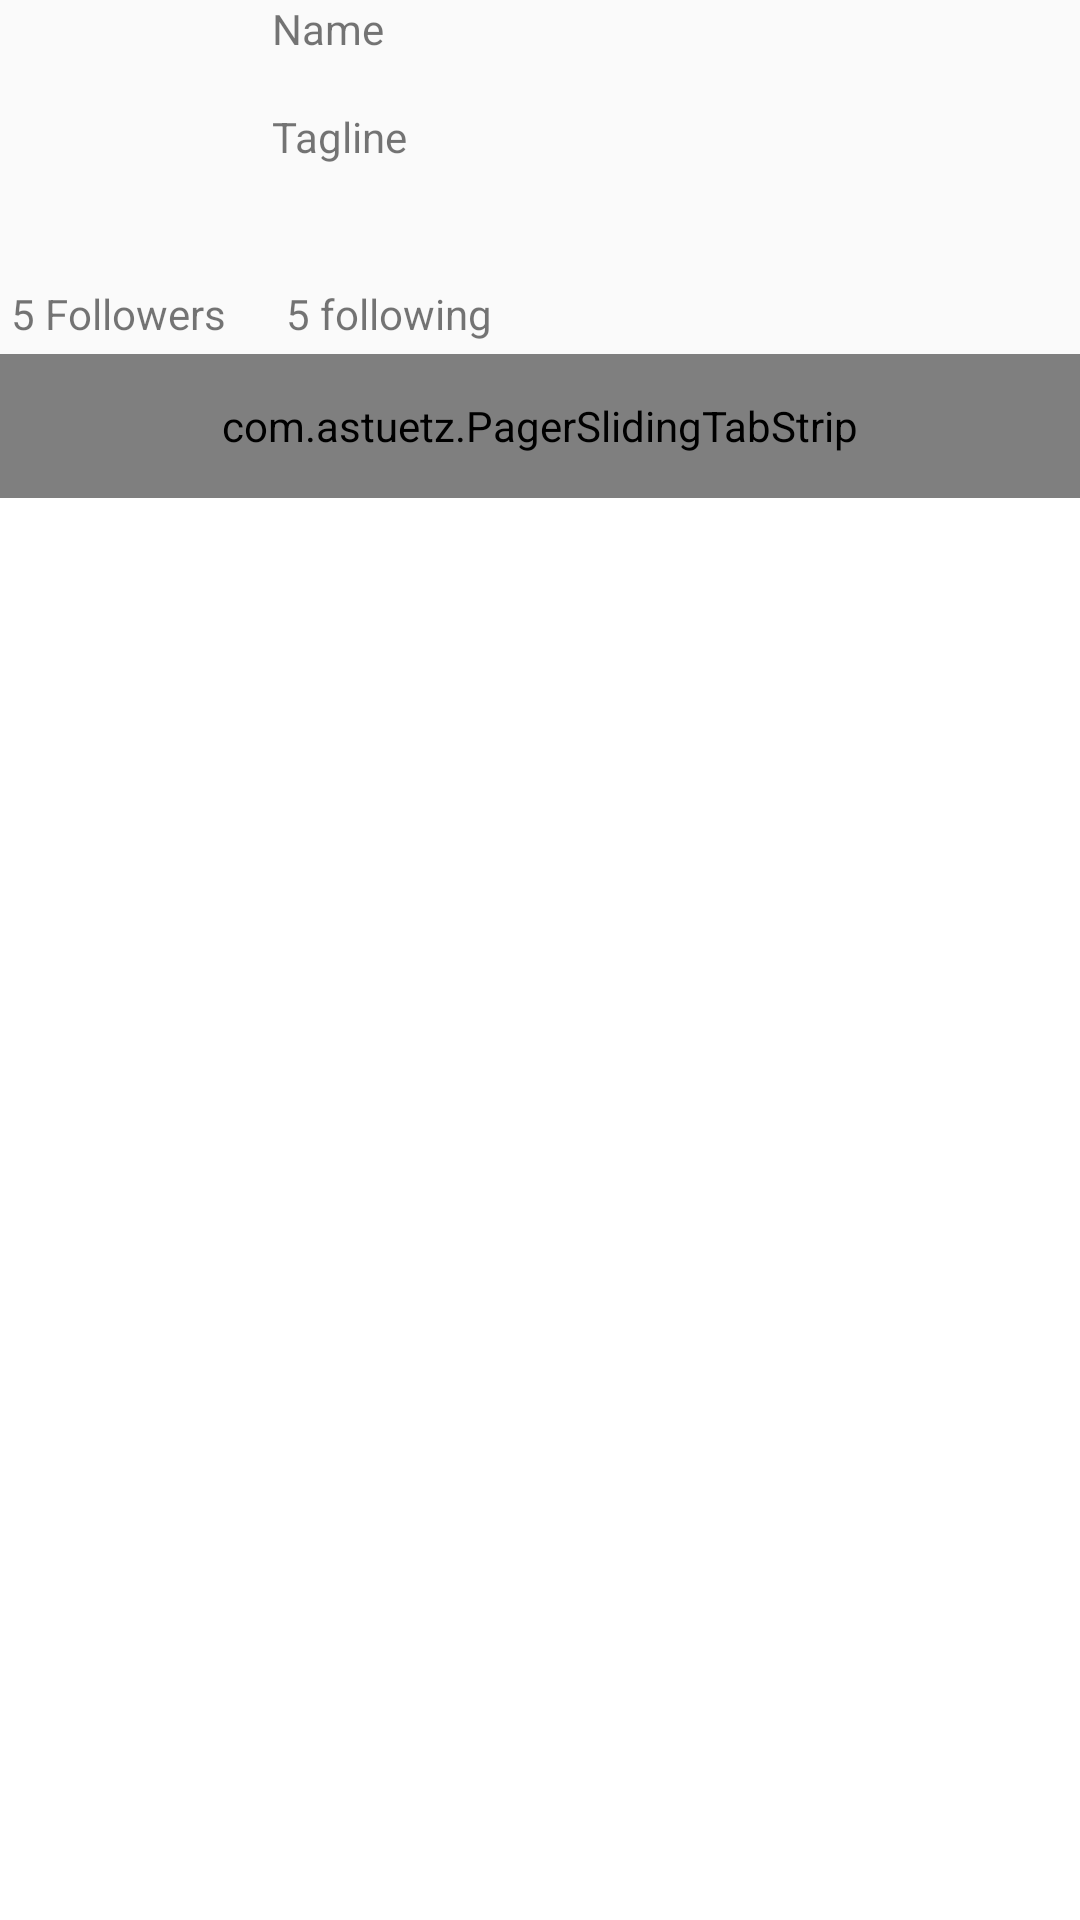

This screen was rendered from an Android layout file. Write that file and the resources it references.
<!-- AndroidManifest.xml: application theme AppTheme -->
<!-- res/layout/activity_profile.xml -->
<?xml version="1.0" encoding="utf-8"?>
<RelativeLayout xmlns:android="http://schemas.android.com/apk/res/android"
    xmlns:tools="http://schemas.android.com/tools"
    android:layout_width="match_parent"
    android:layout_height="match_parent"
    xmlns:app="http://schemas.android.com/apk/res-auto"
    android:paddingBottom="@dimen/activity_vertical_margin"
    android:paddingLeft="@dimen/activity_horizontal_margin"
    android:paddingRight="@dimen/activity_horizontal_margin"
    android:paddingTop="@dimen/activity_vertical_margin"
    android:id="@+id/rlUserHeader"
    tools:context="com.codepath.apps.twitterclient.ProfileActivity">


    <RelativeLayout
        android:layout_width="match_parent"
        android:layout_height="wrap_content"
        android:layout_alignParentTop="true"
        android:layout_alignParentLeft="true"
        android:layout_alignParentStart="true"
        android:id="@+id/relativeLayout">

        <ImageView
            android:layout_width="75dp"
            android:layout_height="75dp"
            android:id="@+id/ivProfileImage"
            android:layout_margin="8dp" />

        <TextView
            android:layout_width="wrap_content"
            android:layout_height="wrap_content"
            android:id="@+id/tvFullname"
            android:text="Name"
            android:layout_alignParentTop="true"
            android:layout_toRightOf="@+id/ivProfileImage"
            android:layout_toEndOf="@+id/ivProfileImage" />

        <TextView
            android:layout_width="wrap_content"
            android:layout_height="wrap_content"
            android:id="@+id/tvTagline"
            android:text="Tagline"
            android:maxLines="2"
            android:layout_centerVertical="true"
            android:layout_toRightOf="@+id/ivProfileImage"
            android:layout_toEndOf="@+id/ivProfileImage" />

    </RelativeLayout>

    <com.astuetz.PagerSlidingTabStrip
        android:id="@+id/tabs"
        app:pstsShouldExpand="true"
        app:pstsTextAllCaps="true"
        android:layout_width="match_parent"
        android:layout_height="48dp"
        android:layout_below="@+id/llCounts"
        android:layout_alignParentLeft="true"
        android:layout_alignParentStart="true" />

    <android.support.v4.view.ViewPager
        android:id="@+id/viewpager"
        android:layout_width="match_parent"
        android:layout_height="wrap_content"
        android:background="@android:color/white"
        android:layout_below="@+id/tabs" />

    <LinearLayout
        android:layout_width="match_parent"
        android:layout_height="wrap_content"
        android:id="@+id/llCounts"
        android:orientation="horizontal"
        android:layout_below="@+id/relativeLayout"
        android:layout_alignParentLeft="true"
        android:layout_alignParentStart="true"
        android:layout_margin="4dp">

        <TextView
            android:layout_width="wrap_content"
            android:layout_height="wrap_content"
            android:id="@+id/tvFollowers"
            android:text="5 Followers" />

        <TextView
            android:layout_width="wrap_content"
            android:layout_height="wrap_content"
            android:layout_marginLeft="20dp"
            android:text="5 following"
            android:id="@+id/tvFollowings" />

    </LinearLayout>

</RelativeLayout>
<!-- resources referenced by this layout -->
<resources>
  <style name="AppTheme" parent="Theme.AppCompat.Light.DarkActionBar">
          
          <item name="colorPrimary">@color/colorPrimary</item>
          <item name="colorPrimaryDark">@color/colorPrimaryDark</item>
          <item name="colorAccent">@color/colorAccent</item>
      </style>
  <color name="colorPrimary">#56ACED</color>
  <color name="colorPrimaryDark">#1C6399</color>
  <color name="colorAccent">#59AAF2</color>
</resources>
